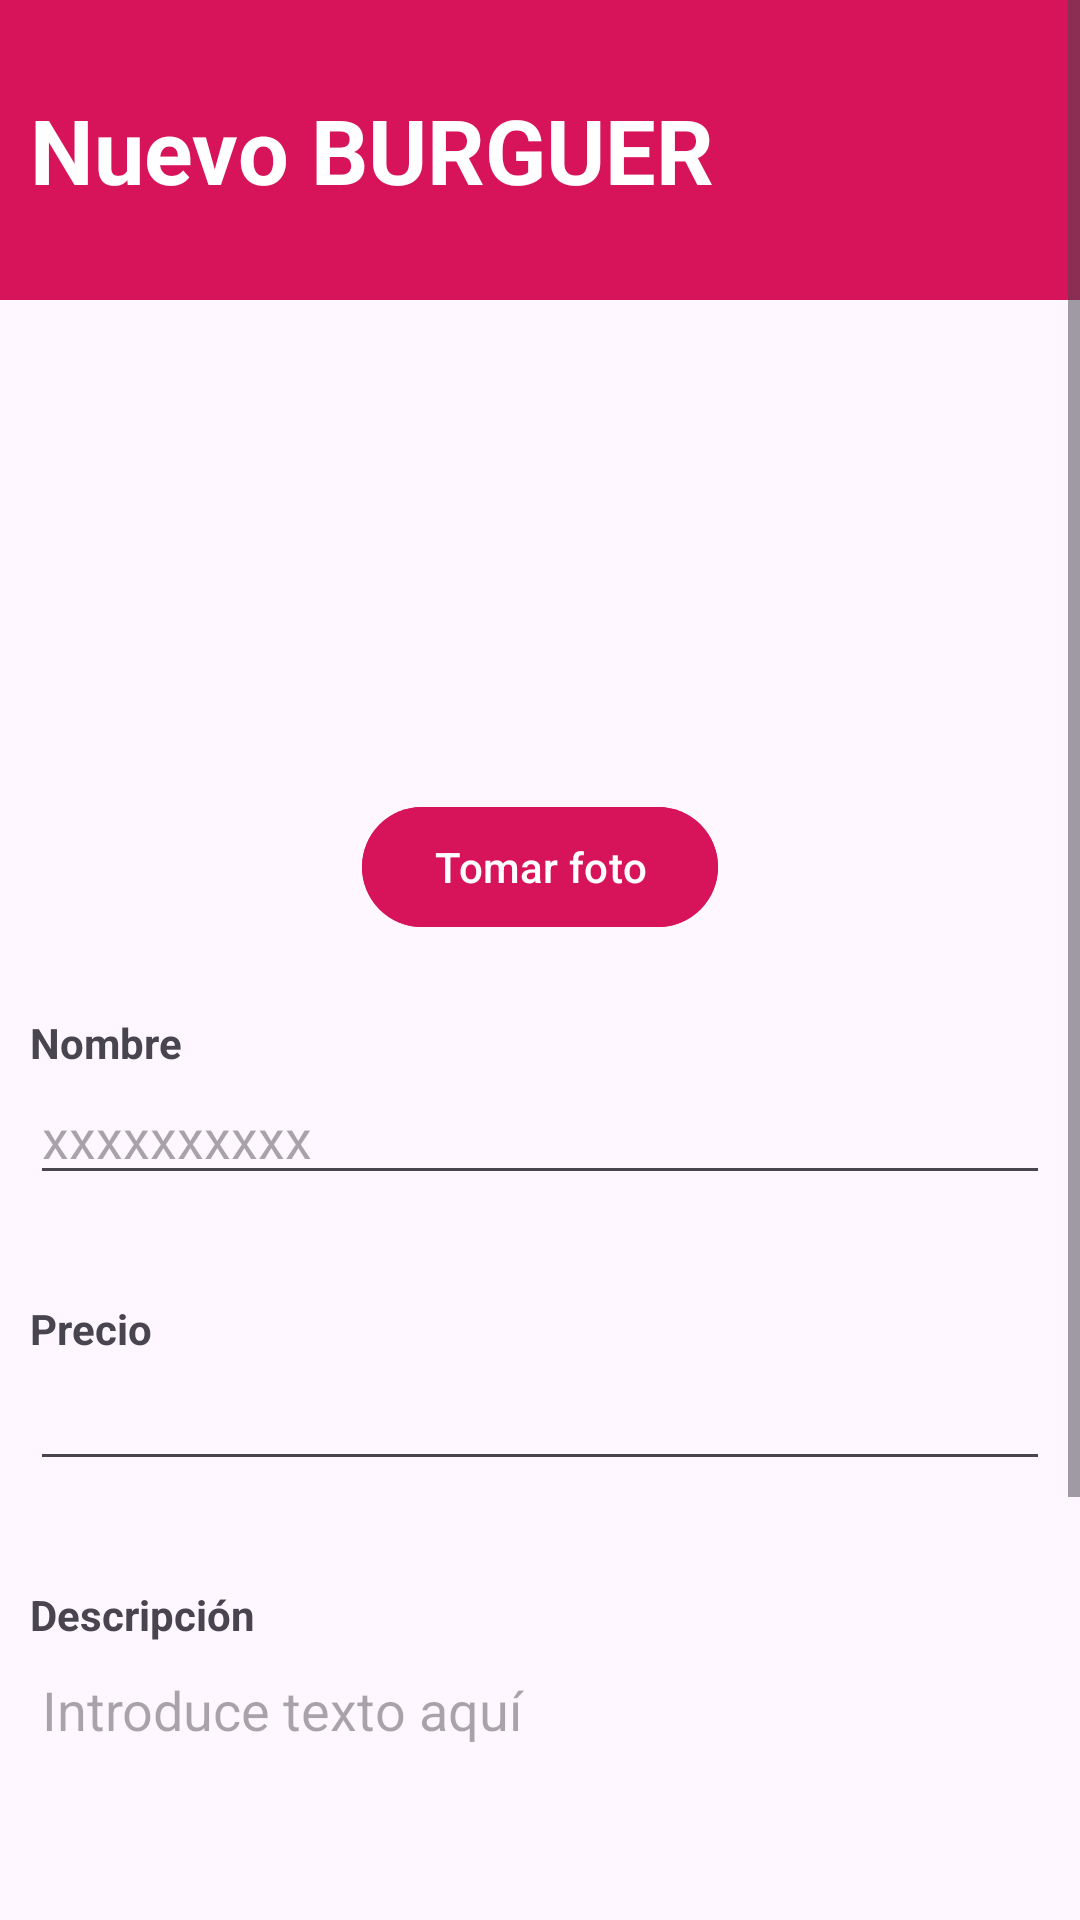

Here is an Android app screen rendered from its layout file. Give the layout XML and the strings, colors and styles it references.
<!-- AndroidManifest.xml: application theme Theme.AppKotlin -->
<!-- res/layout/dialog_alta_comida.xml -->
<?xml version="1.0" encoding="utf-8"?>
<LinearLayout xmlns:android="http://schemas.android.com/apk/res/android"
    xmlns:app="http://schemas.android.com/apk/res-auto"
    android:layout_width="match_parent"
    android:layout_height="wrap_content"
    android:orientation="vertical">

    <ScrollView
        android:layout_width="match_parent"
        android:layout_height="match_parent">

        <LinearLayout
            android:layout_width="match_parent"
            android:layout_height="match_parent"
            android:gravity="center"
            android:orientation="vertical">

            <LinearLayout
                android:layout_width="match_parent"
                android:layout_height="100dp"
                android:background="@color/rosado"
                android:gravity="center_vertical"
                android:orientation="vertical">

                <TextView
                    android:id="@+id/tvTitulo"
                    android:layout_width="match_parent"
                    android:layout_height="wrap_content"
                    android:layout_margin="10dp"
                    android:text="Nuevo BURGUER"
                    android:textColor="@color/white"
                    android:textSize="30sp"
                    android:textStyle="bold" />

            </LinearLayout>

            <LinearLayout
                android:layout_width="match_parent"
                android:layout_height="match_parent"
                android:orientation="vertical">

                <LinearLayout
                    android:layout_width="match_parent"
                    android:layout_height="wrap_content"
                    android:orientation="vertical">

                    <LinearLayout
                        android:layout_width="match_parent"
                        android:layout_height="wrap_content"
                        android:layout_marginBottom="5dp"
                        android:gravity="center"
                        android:orientation="vertical"
                        android:padding="10dp">

                        <ImageView
                            android:id="@+id/imageView2"
                            android:layout_width="150dp"
                            android:layout_height="150dp"
                            android:src="@drawable/plato" />

                        <Button
                            android:id="@+id/btnTomarFoto"
                            android:layout_width="wrap_content"
                            android:layout_height="wrap_content"
                            android:backgroundTint="@color/rosado"
                            android:layout_marginTop="5dp"
                            android:text="Tomar foto" />
                    </LinearLayout>

                    <LinearLayout
                        android:layout_width="match_parent"
                        android:layout_height="wrap_content"
                        android:layout_marginBottom="5dp"
                        android:orientation="vertical"
                        android:padding="10dp">

                        <TextView
                            android:layout_width="match_parent"
                            android:layout_height="wrap_content"
                            android:text="Nombre"
                            android:textStyle="bold" />

                        <EditText
                            android:id="@+id/edtNombre"
                            android:layout_width="match_parent"
                            android:layout_height="wrap_content"
                            android:layout_marginBottom="10dp"
                            android:focusable="true"
                            android:hint="xxxxxxxxxx"
                            android:inputType="text" />
                    </LinearLayout>

                    <LinearLayout
                        android:layout_width="match_parent"
                        android:layout_height="wrap_content"
                        android:layout_marginBottom="5dp"
                        android:orientation="vertical"
                        android:padding="10dp">

                        <TextView
                            android:layout_width="match_parent"
                            android:layout_height="wrap_content"
                            android:text="Precio"
                            android:textStyle="bold" />

                        <EditText
                            android:id="@+id/edtPrecio"
                            android:layout_width="match_parent"
                            android:layout_height="wrap_content"
                            android:layout_marginBottom="10dp"
                            android:focusable="true"
                            android:hint=""
                            android:inputType="numberDecimal" />
                    </LinearLayout>


                    <LinearLayout
                        android:layout_width="match_parent"
                        android:layout_height="wrap_content"
                        android:layout_marginBottom="5dp"
                        android:orientation="vertical"
                        android:padding="10dp">

                        <TextView
                            android:layout_width="match_parent"
                            android:layout_height="wrap_content"
                            android:text="Descripción"
                            android:textStyle="bold" />

                        <EditText
                            android:id="@+id/edtDescripcion"
                            android:layout_width="match_parent"
                            android:layout_height="200dp"
                            android:layout_marginBottom="10dp"
                            android:focusable="true"
                            android:gravity="start|top"
                            android:hint="Introduce texto aquí"
                            android:inputType="textMultiLine|textCapSentences"
                            android:maxLines="5"
                            android:minLines="3"
                            android:scrollbars="vertical" />
                    </LinearLayout>

                    <LinearLayout
                        android:layout_width="match_parent"
                        android:layout_height="wrap_content"
                        android:gravity="center"
                        android:orientation="horizontal">

                        <androidx.appcompat.widget.AppCompatButton
                            android:id="@+id/btnGuardar"
                            android:layout_width="wrap_content"
                            android:layout_height="wrap_content"
                            android:backgroundTint="@color/colorAccent"
                            android:onClick="onDialogGuardarClick"
                            android:text="Guardar "
                            android:textColor="@color/white" />

                        <androidx.appcompat.widget.AppCompatButton
                            android:id="@+id/btnCancelar"
                            android:layout_width="wrap_content"
                            android:layout_height="wrap_content"
                            android:backgroundTint="@color/colorAccent"
                            android:text="Cancelar"
                            android:textColor="@color/white" />

                    </LinearLayout>
                </LinearLayout>
            </LinearLayout>


        </LinearLayout>
    </ScrollView>
</LinearLayout>
<!-- resources referenced by this layout -->
<resources>
  <color name="colorAccent">#FF4081</color>
  <color name="rosado">#D7145A</color>
  <color name="white">#FFFFFFFF</color>
  <style name="Theme.AppKotlin" parent="Base.Theme.AppKotlinSinActionBar">
  
      </style>
  <style name="Base.Theme.AppKotlinSinActionBar" parent="Theme.Material3.DayNight.NoActionBar">
          
      </style>
</resources>
